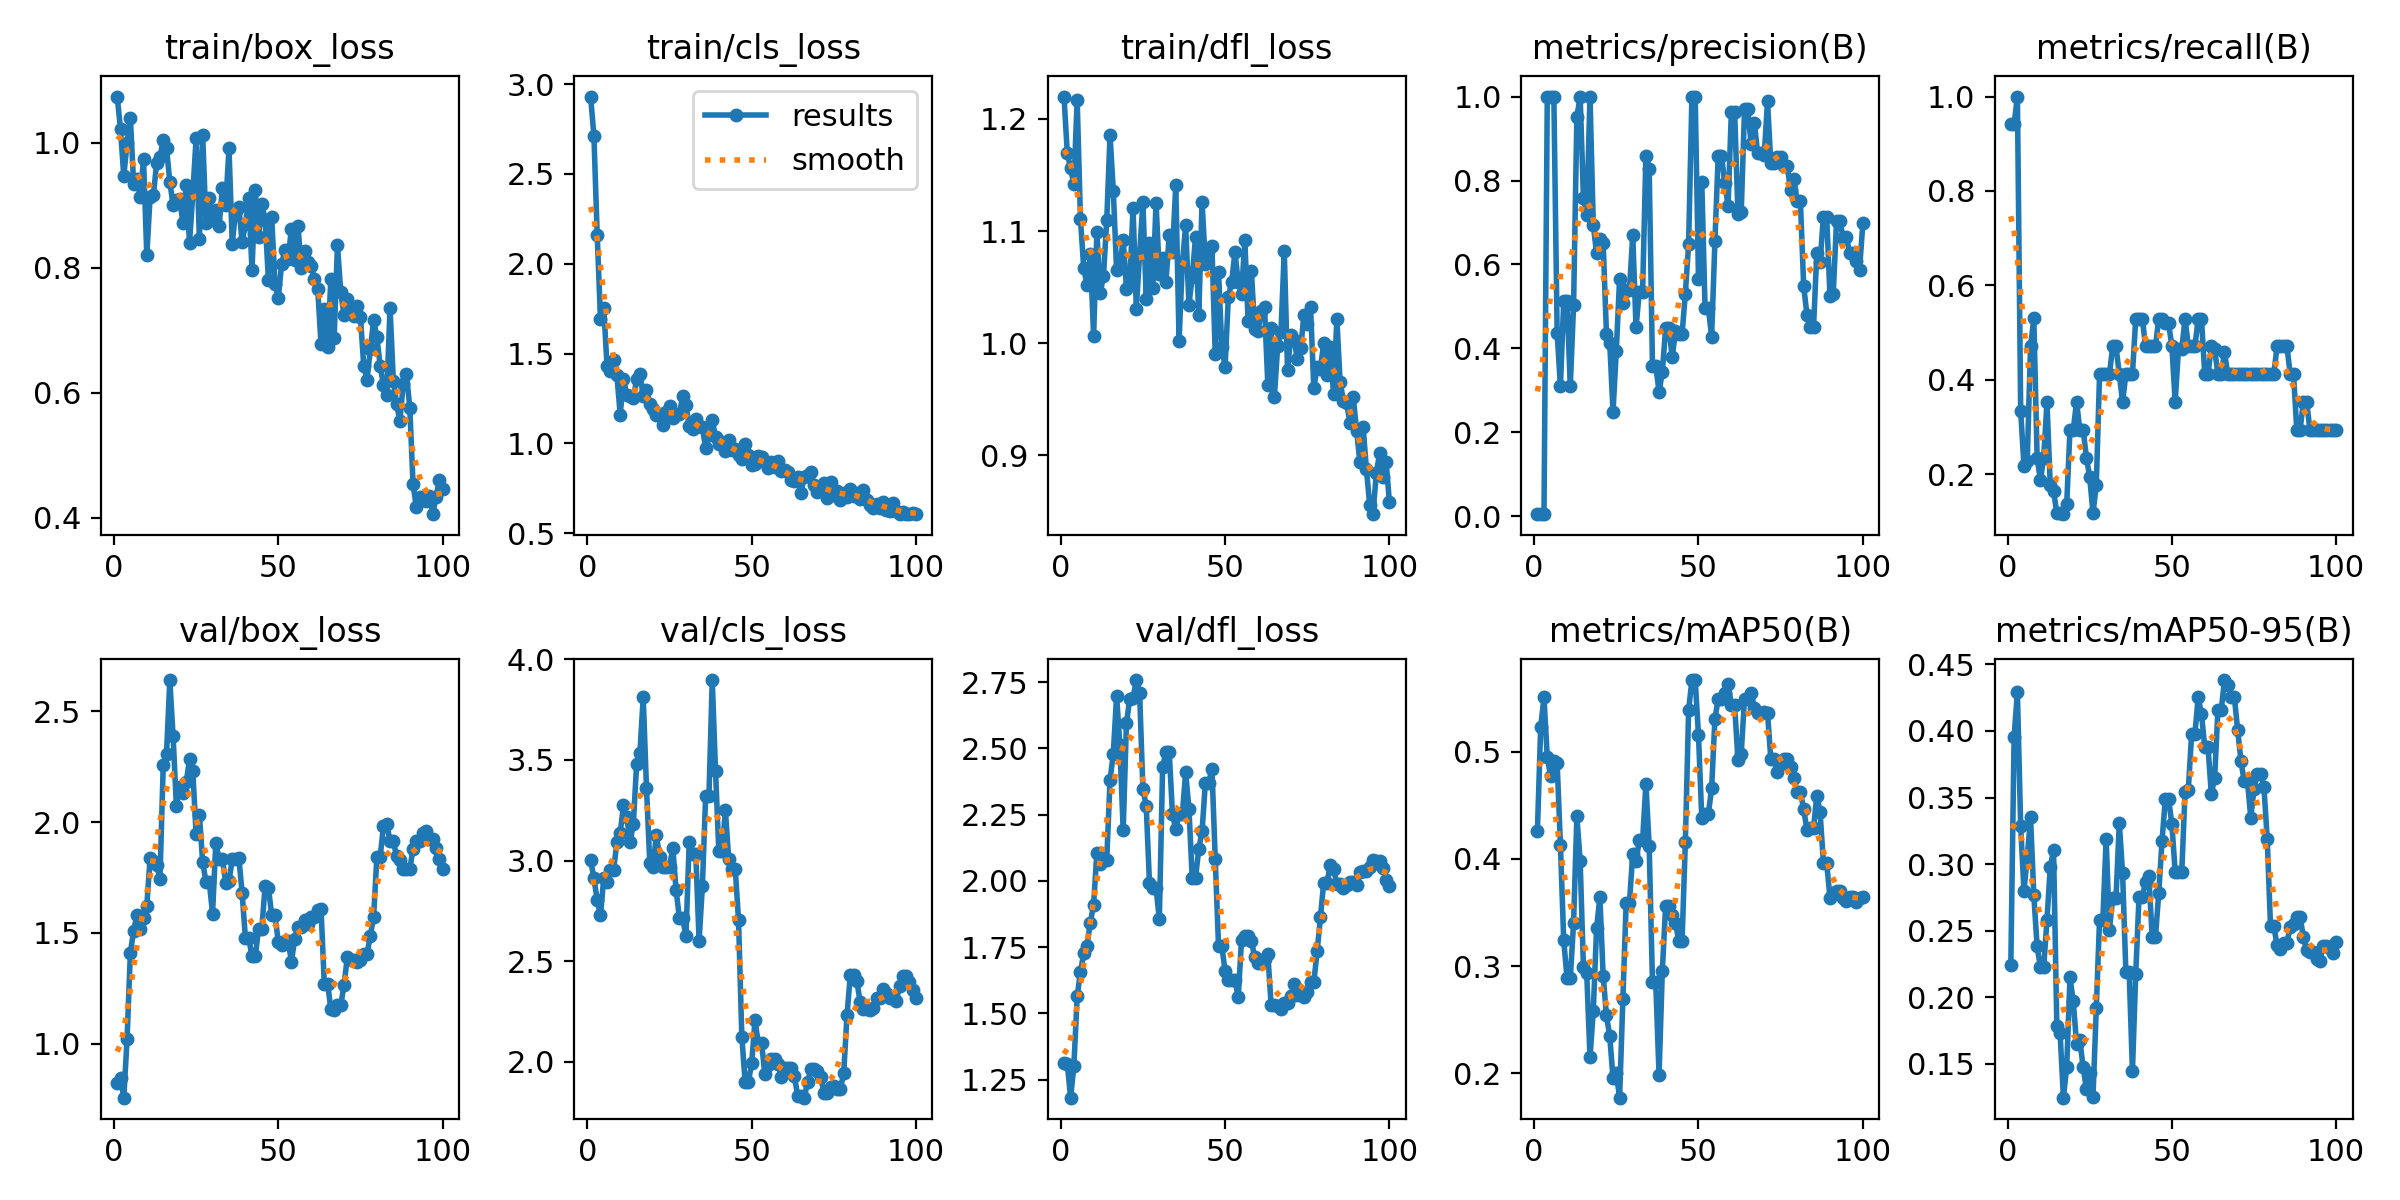

Values plotted in this chart, from the file beside it:
epoch, time, train/box_loss, train/cls_loss, train/dfl_loss, metrics/precision(B), metrics/recall(B), metrics/mAP50(B), metrics/mAP50-95(B), val/box_loss, val/cls_loss, val/dfl_loss, lr/pg0, lr/pg1, lr/pg2
1, 20.79, 1.074, 2.931, 1.22, 0.00533, 0.9412, 0.4265, 0.2241, 0.8219, 3.003, 1.313, 4e-05, 4e-05, 4e-05
2, 35.96, 1.021, 2.714, 1.169, 0.00533, 0.9412, 0.5232, 0.3957, 0.8471, 2.913, 1.309, 9.901e-05, 9.901e-05, 9.901e-05
3, 52.36, 0.9461, 2.163, 1.156, 0.00567, 1, 0.5507, 0.4289, 0.7578, 2.805, 1.182, 0.0001568, 0.0001568, 0.0001568
4, 65.86, 1, 1.695, 1.142, 1, 0.3344, 0.4947, 0.3285, 1.022, 2.728, 1.301, 0.0002135, 0.0002135, 0.0002135
5, 80.36, 1.04, 1.754, 1.217, 1, 0.2174, 0.4776, 0.2801, 1.411, 2.915, 1.564, 0.0002689, 0.0002689, 0.0002689
6, 93.98, 0.9335, 1.43, 1.111, 1, 0.2284, 0.4916, 0.3051, 1.511, 2.895, 1.656, 0.0003232, 0.0003232, 0.0003232
7, 106.6, 0.9425, 1.404, 1.067, 0.4372, 0.4706, 0.4894, 0.3352, 1.581, 2.956, 1.726, 0.0003762, 0.0003762, 0.0003762
8, 119.3, 0.9124, 1.464, 1.052, 0.3105, 0.5298, 0.4133, 0.2766, 1.52, 2.956, 1.756, 0.0004281, 0.0004281, 0.0004281
9, 132.2, 0.9738, 1.378, 1.08, 0.5132, 0.2353, 0.3243, 0.2382, 1.568, 3.092, 1.842, 0.0004788, 0.0004788, 0.0004788
10, 145.1, 0.8199, 1.16, 1.007, 0.513, 0.1872, 0.289, 0.2225, 1.622, 3.137, 1.911, 0.0005283, 0.0005283, 0.0005283
11, 157.9, 0.9131, 1.359, 1.099, 0.3114, 0.2353, 0.2889, 0.2224, 1.837, 3.276, 2.106, 0.0005766, 0.0005766, 0.0005766
12, 170.7, 0.9161, 1.271, 1.045, 0.5028, 0.3529, 0.3402, 0.2581, 1.822, 3.215, 2.063, 0.0006238, 0.0006238, 0.0006238
13, 183.5, 0.9672, 1.263, 1.06, 0.9516, 0.1765, 0.4397, 0.2977, 1.806, 3.092, 2.088, 0.0006697, 0.0006697, 0.0006697
14, 196.1, 0.9765, 1.252, 1.11, 1, 0.1639, 0.3981, 0.3107, 1.745, 3.182, 2.08, 0.0007145, 0.0007145, 0.0007145
15, 209.4, 1.005, 1.357, 1.186, 0.7587, 0.1177, 0.299, 0.1786, 2.257, 3.482, 2.38, 0.000758, 0.000758, 0.000758
16, 223.8, 0.9921, 1.388, 1.136, 0.7189, 0.1177, 0.2933, 0.173, 2.308, 3.536, 2.481, 0.0008004, 0.0008004, 0.0008004
17, 239.3, 0.9371, 1.266, 1.065, 1, 0.1153, 0.2148, 0.1247, 2.64, 3.812, 2.699, 0.0008416, 0.0008416, 0.0008416
18, 252.9, 0.9005, 1.296, 1.07, 0.694, 0.1369, 0.2585, 0.1478, 2.386, 3.36, 2.511, 0.0008816, 0.0008816, 0.0008816
19, 265.9, 0.9077, 1.218, 1.092, 0.6262, 0.2941, 0.3355, 0.215, 2.073, 2.989, 2.191, 0.0009204, 0.0009204, 0.0009204
20, 279, 0.91, 1.194, 1.049, 0.6598, 0.2941, 0.3645, 0.1969, 2.157, 2.971, 2.597, 0.000958, 0.000958, 0.000958
21, 291.8, 0.8709, 1.157, 1.054, 0.6519, 0.3529, 0.2911, 0.1653, 2.13, 3.128, 2.687, 0.0009945, 0.0009945, 0.0009945
22, 305, 0.9332, 1.166, 1.121, 0.4356, 0.2941, 0.254, 0.1677, 2.181, 3.016, 2.69, 0.00103, 0.00103, 0.00103
23, 320, 0.8397, 1.104, 1.031, 0.413, 0.2941, 0.2347, 0.1477, 2.283, 2.966, 2.758, 0.001064, 0.001064, 0.001064
24, 333, 0.9195, 1.174, 1.08, 0.2493, 0.2353, 0.1954, 0.1311, 2.228, 2.971, 2.709, 0.001097, 0.001097, 0.001097
25, 346.2, 1.007, 1.21, 1.126, 0.3951, 0.1935, 0.1998, 0.143, 1.945, 2.967, 2.346, 0.001128, 0.001128, 0.001128
26, 359.3, 0.8463, 1.145, 1.04, 0.5665, 0.1177, 0.1772, 0.1252, 2.033, 3.064, 2.284, 0.001159, 0.001159, 0.001159
27, 372.2, 1.012, 1.16, 1.09, 0.5091, 0.1765, 0.2693, 0.1919, 1.818, 2.855, 1.992, 0.001188, 0.001188, 0.001188
28, 385.9, 0.8712, 1.163, 1.049, 0.5384, 0.4117, 0.3592, 0.2584, 1.732, 2.716, 1.972, 0.001216, 0.001216, 0.001216
29, 398.6, 0.9111, 1.263, 1.125, 0.5384, 0.4117, 0.3592, 0.2584, 1.732, 2.716, 1.972, 0.001243, 0.001243, 0.001243
30, 412, 0.876, 1.214, 1.061, 0.6705, 0.4118, 0.4047, 0.319, 1.587, 2.625, 1.855, 0.001269, 0.001269, 0.001269
31, 424.9, 0.8922, 1.096, 1.076, 0.4502, 0.4118, 0.398, 0.2509, 1.907, 3.095, 2.43, 0.001294, 0.001294, 0.001294
32, 437.4, 0.8671, 1.083, 1.054, 0.5355, 0.4706, 0.4173, 0.2744, 1.832, 3.031, 2.488, 0.001317, 0.001317, 0.001317
33, 450.2, 0.9275, 1.134, 1.096, 0.5355, 0.4706, 0.4173, 0.2744, 1.832, 3.031, 2.488, 0.001339, 0.001339, 0.001339
34, 463.2, 0.9001, 1.098, 1.081, 0.8588, 0.4118, 0.4703, 0.3308, 1.727, 2.602, 2.251, 0.001347, 0.001347, 0.001347
35, 475.9, 0.9909, 1.09, 1.141, 0.8286, 0.3529, 0.4122, 0.2932, 1.734, 2.873, 2.195, 0.001327, 0.001327, 0.001327
36, 488.7, 0.8384, 0.9728, 1.002, 0.3593, 0.4118, 0.2849, 0.2193, 1.832, 3.322, 2.252, 0.001307, 0.001307, 0.001307
37, 501.4, 0.8902, 1.049, 1.071, 0.3593, 0.4118, 0.2849, 0.2193, 1.832, 3.322, 2.252, 0.001287, 0.001287, 0.001287
38, 514.3, 0.8973, 1.129, 1.105, 0.2967, 0.4118, 0.1987, 0.1449, 1.839, 3.897, 2.409, 0.001267, 0.001267, 0.001267
39, 527.1, 0.8405, 1.036, 1.034, 0.3436, 0.5294, 0.2954, 0.2175, 1.681, 3.446, 2.272, 0.001248, 0.001248, 0.001248
40, 539.8, 0.8693, 0.9988, 1.059, 0.448, 0.5294, 0.3565, 0.2752, 1.478, 3.048, 2.011, 0.001228, 0.001228, 0.001228
41, 552.4, 0.9108, 1.006, 1.094, 0.448, 0.5294, 0.3565, 0.2752, 1.478, 3.048, 2.011, 0.001208, 0.001208, 0.001208
42, 565.2, 0.7969, 0.9566, 1.025, 0.3788, 0.4706, 0.3474, 0.2864, 1.395, 3.249, 2.12, 0.001188, 0.001188, 0.001188
43, 578.2, 0.9249, 1.021, 1.126, 0.4406, 0.4706, 0.3407, 0.2908, 1.394, 3.009, 2.187, 0.001168, 0.001168, 0.001168
44, 591.3, 0.8485, 0.9614, 1.071, 0.434, 0.4706, 0.3233, 0.2452, 1.519, 2.959, 2.37, 0.001149, 0.001149, 0.001149
45, 604.5, 0.902, 0.9714, 1.084, 0.434, 0.4706, 0.3233, 0.2452, 1.519, 2.959, 2.37, 0.001129, 0.001129, 0.001129
46, 617.4, 0.8764, 0.9363, 1.086, 0.5301, 0.5294, 0.4154, 0.2782, 1.714, 2.704, 2.424, 0.001109, 0.001109, 0.001109
47, 689, 0.7809, 0.916, 0.9903, 0.6484, 0.5294, 0.539, 0.3175, 1.704, 2.125, 2.084, 0.001089, 0.001089, 0.001089
48, 702.2, 0.8805, 0.999, 1.064, 1, 0.5194, 0.567, 0.3489, 1.579, 1.902, 1.755, 0.001069, 0.001069, 0.001069
49, 715.3, 0.7736, 0.9369, 0.9967, 1, 0.5194, 0.567, 0.3489, 1.579, 1.902, 1.755, 0.00105, 0.00105, 0.00105
50, 728.3, 0.7516, 0.8796, 0.9789, 0.5661, 0.4706, 0.5155, 0.3299, 1.46, 1.993, 1.659, 0.00103, 0.00103, 0.00103
51, 741.3, 0.8056, 0.886, 1.042, 0.7962, 0.3529, 0.4382, 0.294, 1.446, 2.206, 1.627, 0.00101, 0.00101, 0.00101
52, 754.5, 0.8278, 0.9323, 1.054, 0.4965, 0.4645, 0.4422, 0.2939, 1.464, 2.095, 1.626, 0.0009902, 0.0009902, 0.0009902
53, 768, 0.8145, 0.9226, 1.081, 0.4965, 0.4645, 0.4422, 0.2939, 1.464, 2.095, 1.626, 0.0009704, 0.0009704, 0.0009704
54, 781.4, 0.8627, 0.8986, 1.055, 0.4283, 0.5294, 0.4659, 0.3539, 1.371, 1.941, 1.56, 0.0009506, 0.0009506, 0.0009506
55, 794.7, 0.8126, 0.8662, 1.044, 0.6563, 0.4706, 0.5311, 0.3558, 1.472, 1.987, 1.777, 0.0009308, 0.0009308, 0.0009308
56, 808.1, 0.8663, 0.897, 1.092, 0.859, 0.4706, 0.5492, 0.3975, 1.526, 2.017, 1.792, 0.000911, 0.000911, 0.000911
57, 821.1, 0.7997, 0.8674, 1.019, 0.859, 0.4706, 0.5492, 0.3975, 1.526, 2.017, 1.792, 0.0008912, 0.0008912, 0.0008912
58, 834.4, 0.8265, 0.9001, 1.065, 0.7936, 0.5294, 0.5553, 0.4254, 1.557, 1.992, 1.774, 0.0008714, 0.0008714, 0.0008714
59, 847.4, 0.8092, 0.8454, 1.012, 0.7396, 0.5294, 0.5636, 0.4128, 1.539, 1.928, 1.711, 0.0008516, 0.0008516, 0.0008516
60, 893.5, 0.8032, 0.8526, 1.011, 0.9636, 0.4118, 0.5434, 0.3877, 1.571, 1.968, 1.692, 0.0008318, 0.0008318, 0.0008318
... 40 more rows
